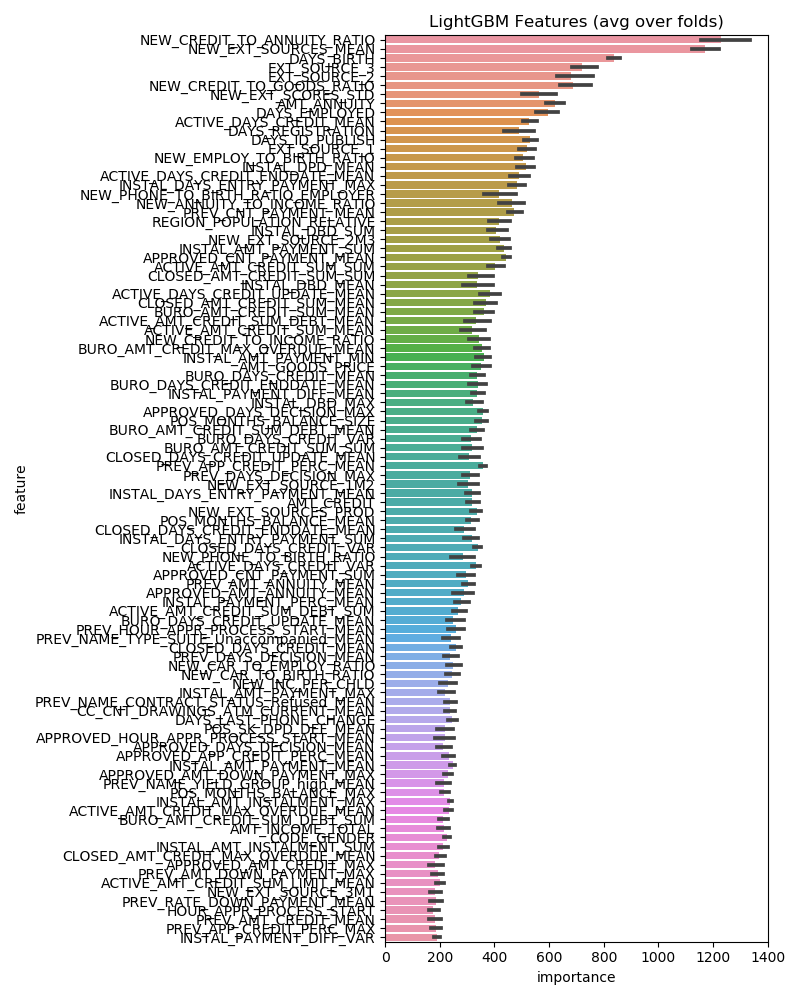

Data behind this chart, as committed beside it:
feature, importance
NEW_CREDIT_TO_ANNUITY_RATIO, 1228
NEW_EXT_SOURCES_MEAN, 1170
DAYS_BIRTH, 837.0
EXT_SOURCE_3, 720.4
NEW_CREDIT_TO_GOODS_RATIO, 685.8
EXT_SOURCE_2, 681.6
AMT_ANNUITY, 621.4
DAYS_EMPLOYED, 596.4
NEW_EXT_SCORES_STD, 564.2
DAYS_ID_PUBLISH, 530.0
ACTIVE_DAYS_CREDIT_MEAN, 525.6
EXT_SOURCE_1, 517.6
INSTAL_DPD_MEAN, 515.8
NEW_EMPLOY_TO_BIRTH_RATIO, 505.2
DAYS_REGISTRATION, 490.6
ACTIVE_DAYS_CREDIT_ENDDATE_MEAN, 489.2
INSTAL_DAYS_ENTRY_PAYMENT_MAX, 483.4
PREV_CNT_PAYMENT_MEAN, 473.0
NEW_ANNUITY_TO_INCOME_RATIO, 462.4
APPROVED_CNT_PAYMENT_MEAN, 442.2
INSTAL_AMT_PAYMENT_SUM, 434.8
NEW_EXT_SOURCE_2M3, 421.4
NEW_PHONE_TO_BIRTH_RATIO_EMPLOYER, 417.8
REGION_POPULATION_RELATIVE, 417.0
INSTAL_DBD_SUM, 405.8
ACTIVE_AMT_CREDIT_SUM_SUM, 402.4
ACTIVE_DAYS_CREDIT_UPDATE_MEAN, 384.2
CLOSED_AMT_CREDIT_SUM_MEAN, 367.2
INSTAL_AMT_PAYMENT_MIN, 363.0
BURO_AMT_CREDIT_SUM_MEAN, 361.4
PREV_APP_CREDIT_PERC_MEAN, 357.0
APPROVED_DAYS_DECISION_MAX, 356.6
POS_MONTHS_BALANCE_SIZE, 355.0
BURO_AMT_CREDIT_MAX_OVERDUE_MEAN, 354.8
AMT_GOODS_PRICE, 352.2
NEW_CREDIT_TO_INCOME_RATIO, 342.8
BURO_DAYS_CREDIT_ENDDATE_MEAN, 340.8
CLOSED_AMT_CREDIT_SUM_SUM, 339.6
CLOSED_DAYS_CREDIT_VAR, 337.8
BURO_AMT_CREDIT_SUM_DEBT_MEAN, 336.0
NEW_EXT_SOURCES_PROD, 334.6
INSTAL_PAYMENT_DIFF_MEAN, 334.4
INSTAL_DBD_MEAN, 334.4
BURO_DAYS_CREDIT_MEAN, 334.4
ACTIVE_AMT_CREDIT_SUM_DEBT_MEAN, 332.2
ACTIVE_DAYS_CREDIT_VAR, 330.8
INSTAL_DBD_MAX, 322.8
ACTIVE_AMT_CREDIT_SUM_MEAN, 319.4
AMT_CREDIT, 319.4
INSTAL_DAYS_ENTRY_PAYMENT_MEAN, 319.0
BURO_AMT_CREDIT_SUM_SUM, 317.0
INSTAL_DAYS_ENTRY_PAYMENT_SUM, 316.4
POS_MONTHS_BALANCE_MEAN, 315.6
BURO_DAYS_CREDIT_VAR, 313.6
PREV_DAYS_DECISION_MAX, 309.8
CLOSED_DAYS_CREDIT_UPDATE_MEAN, 305.6
PREV_AMT_ANNUITY_MEAN, 303.8
NEW_EXT_SOURCE_1M2, 301.8
APPROVED_CNT_PAYMENT_SUM, 295.8
CLOSED_DAYS_CREDIT_ENDDATE_MEAN, 287.8
... 40 more rows
